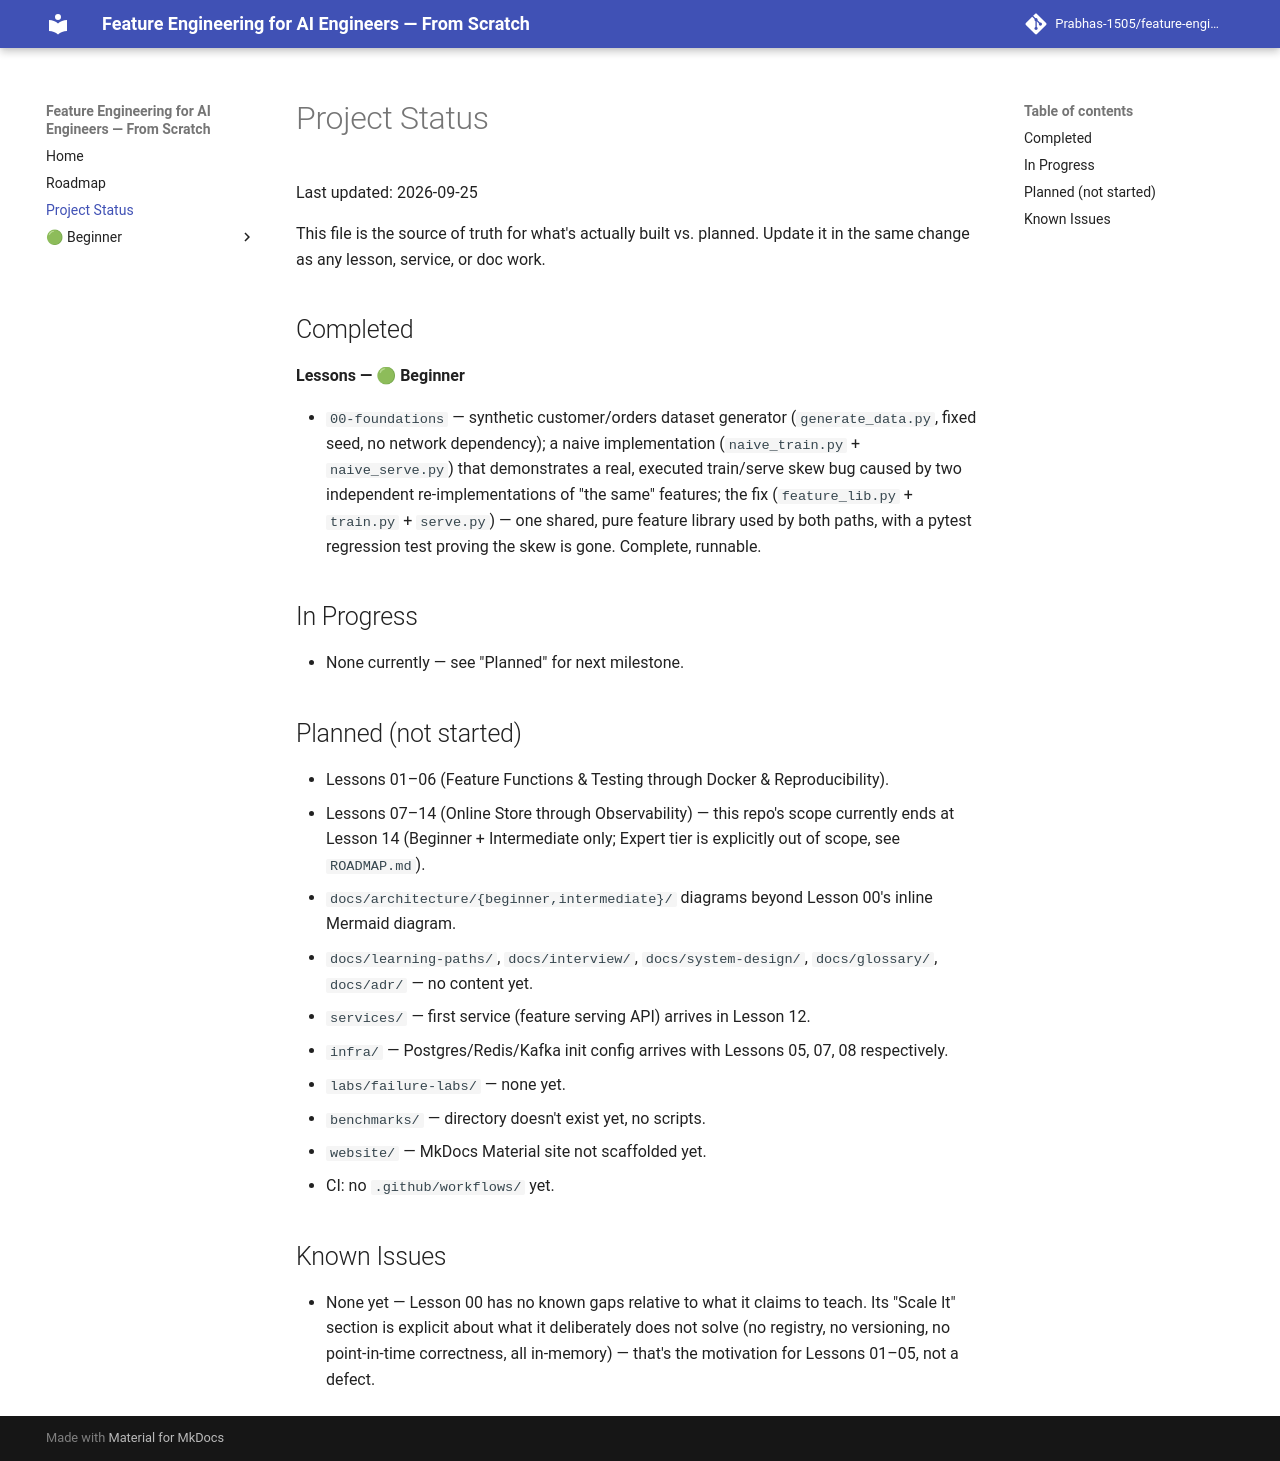

repository: Prabhas-1505/feature-engineering-for-ai-from-scratch · page: PROJECT_STATUS.html · generator: mkdocs

# Project Status

Last updated: 2026-09-25

This file is the source of truth for what's actually built vs. planned.
Update it in the same change as any lesson, service, or doc work.

## Completed

**Lessons — 🟢 Beginner**

- `00-foundations` — synthetic customer/orders dataset generator
  (`generate_data.py`, fixed seed, no network dependency); a naive
  implementation (`naive_train.py` + `naive_serve.py`) that demonstrates a
  real, executed train/serve skew bug caused by two independent
  re-implementations of "the same" features; the fix (`feature_lib.py` +
  `train.py` + `serve.py`) — one shared, pure feature library used by both
  paths, with a pytest regression test proving the skew is gone. Complete,
  runnable.

## In Progress

- None currently — see "Planned" for next milestone.

## Planned (not started)

- Lessons 01–06 (Feature Functions & Testing through Docker &
  Reproducibility).
- Lessons 07–14 (Online Store through Observability) — this repo's scope
  currently ends at Lesson 14 (Beginner + Intermediate only; Expert tier is
  explicitly out of scope, see `ROADMAP.md`).
- `docs/architecture/{beginner,intermediate}/` diagrams beyond Lesson 00's
  inline Mermaid diagram.
- `docs/learning-paths/`, `docs/interview/`, `docs/system-design/`,
  `docs/glossary/`, `docs/adr/` — no content yet.
- `services/` — first service (feature serving API) arrives in Lesson 12.
- `infra/` — Postgres/Redis/Kafka init config arrives with Lessons 05, 07,
  08 respectively.
- `labs/failure-labs/` — none yet.
- `benchmarks/` — directory doesn't exist yet, no scripts.
- `website/` — MkDocs Material site not scaffolded yet.
- CI: no `.github/workflows/` yet.

## Known Issues

- None yet — Lesson 00 has no known gaps relative to what it claims to
  teach. Its "Scale It" section is explicit about what it deliberately does
  not solve (no registry, no versioning, no point-in-time correctness, all
  in-memory) — that's the motivation for Lessons 01–05, not a defect.
